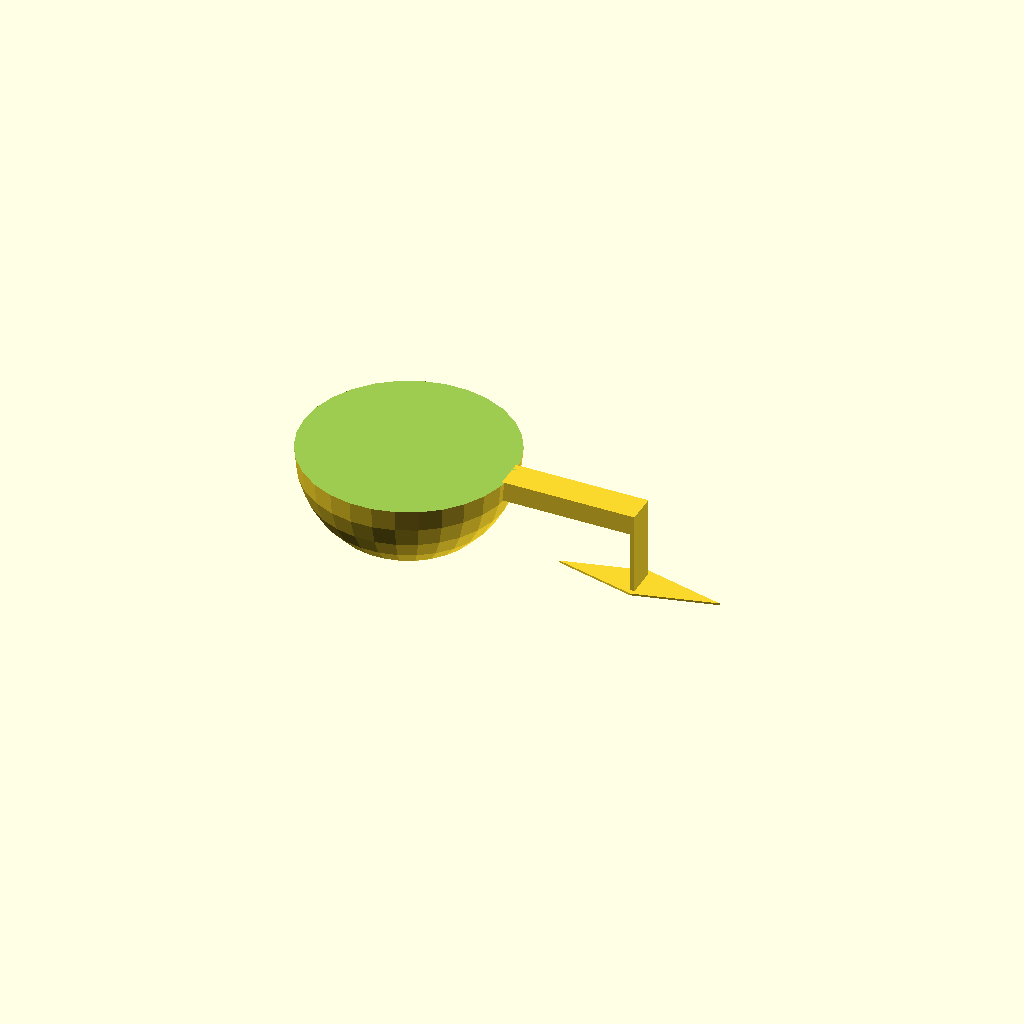
Cell 1: rendered with the file's own defaults.
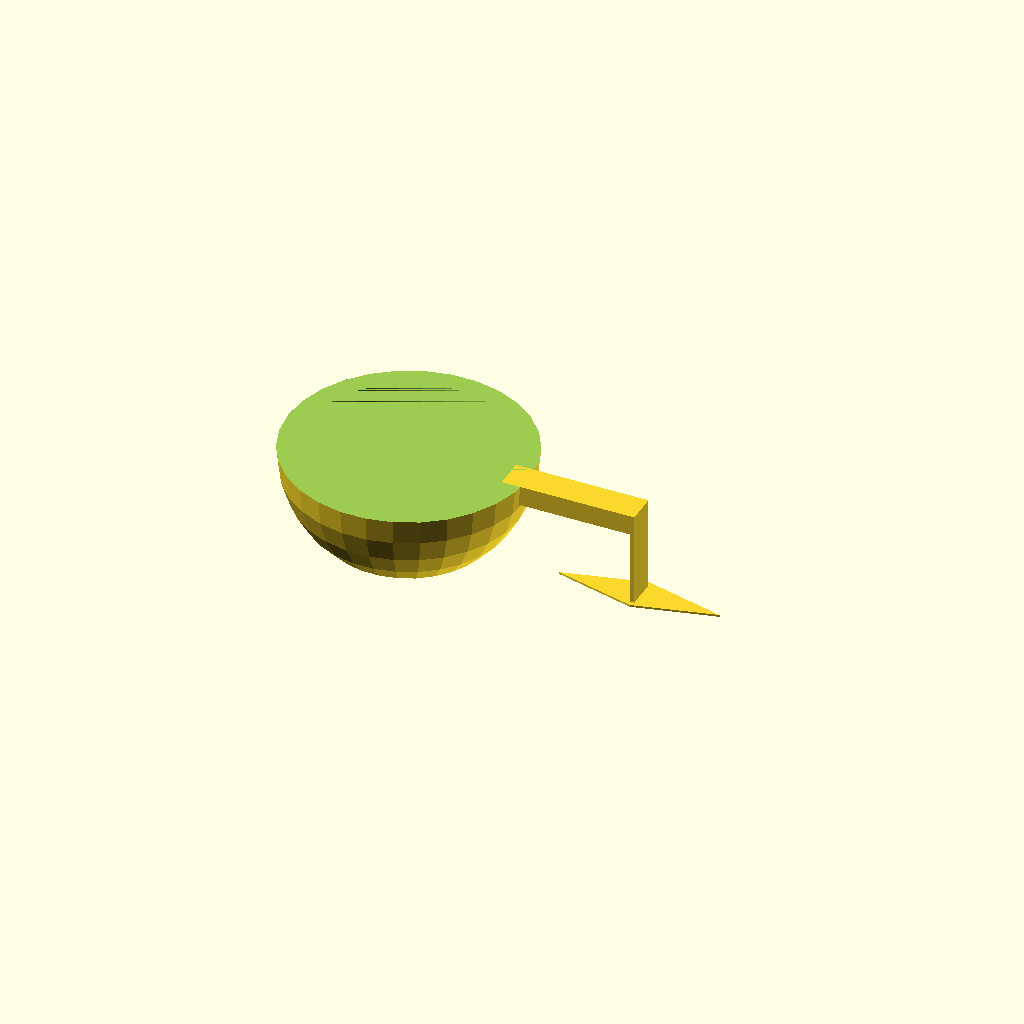
Cell 2: the same model with wallThick = 1.2.
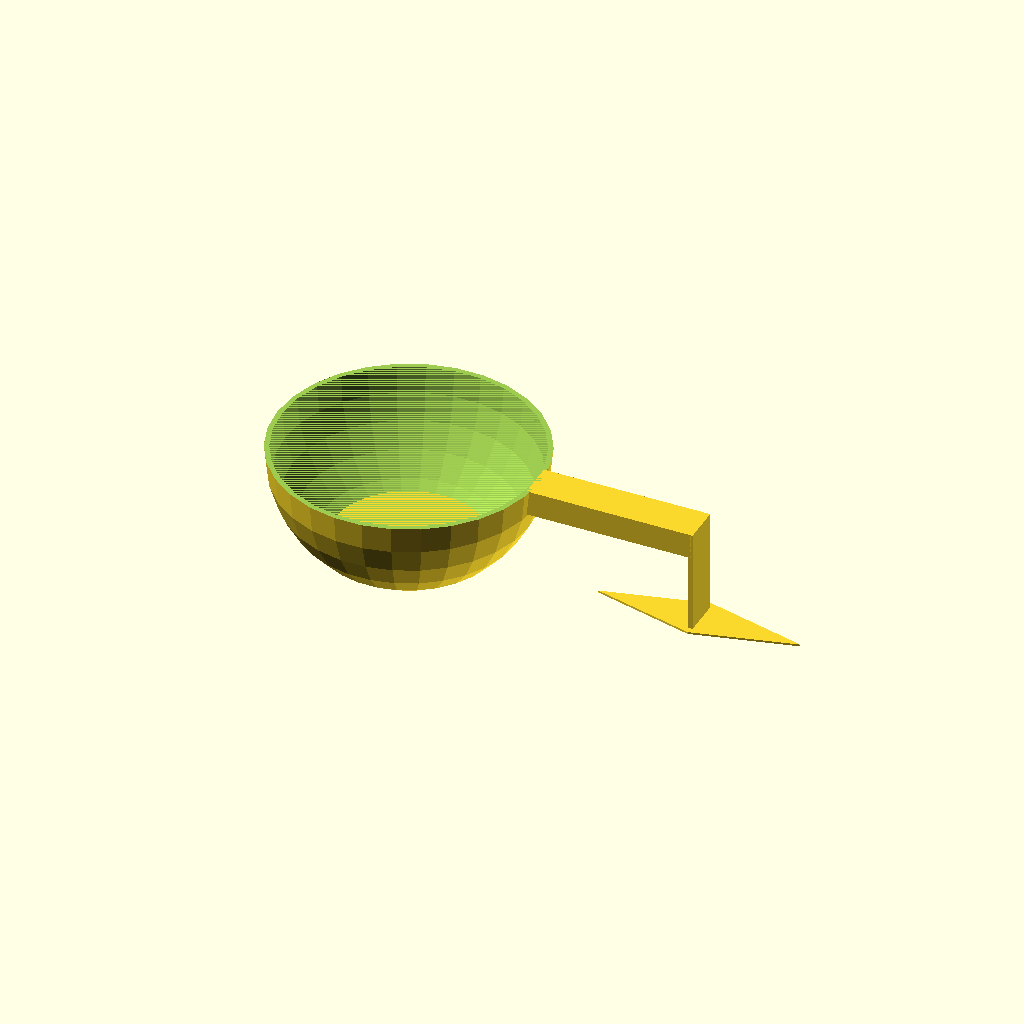
Cell 3: the same model with volume = 473.176.
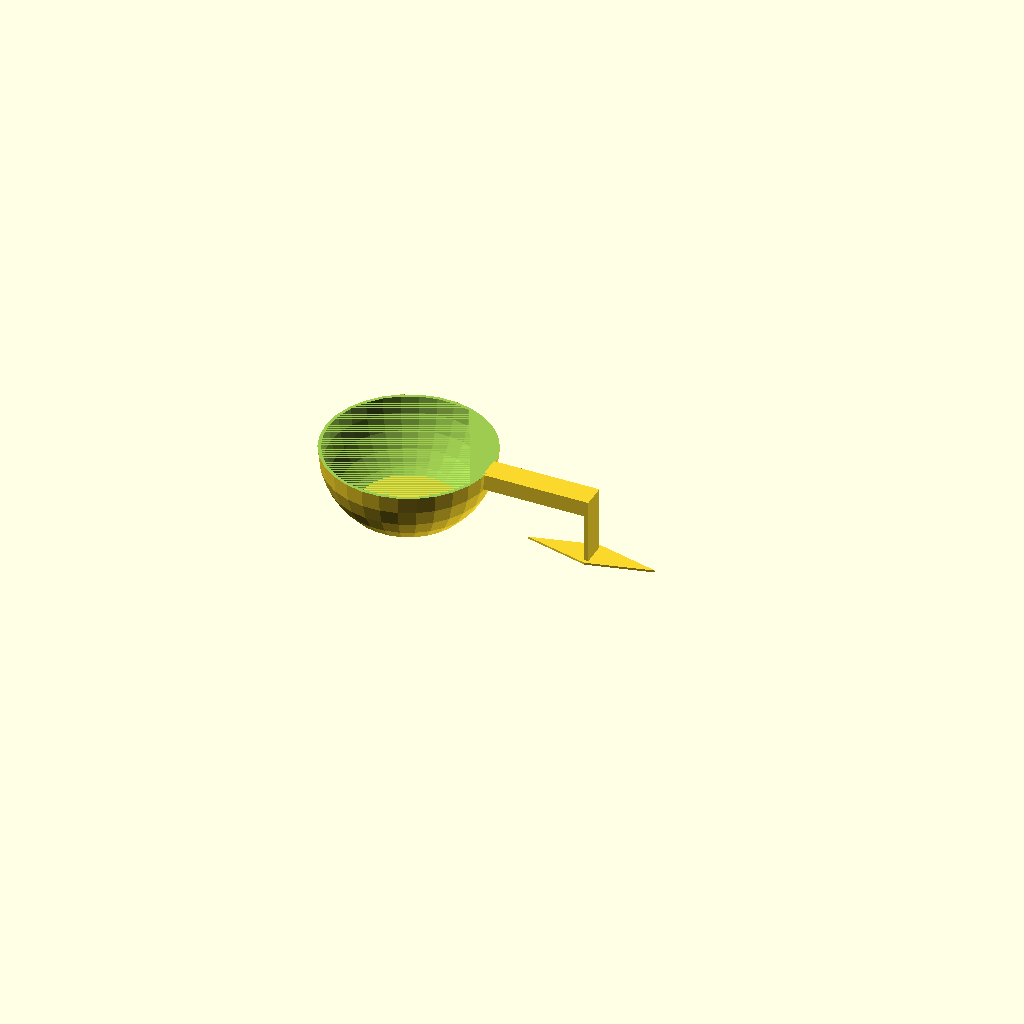
Cell 4 — pi set to 6.2831853072, the other parameters unchanged.
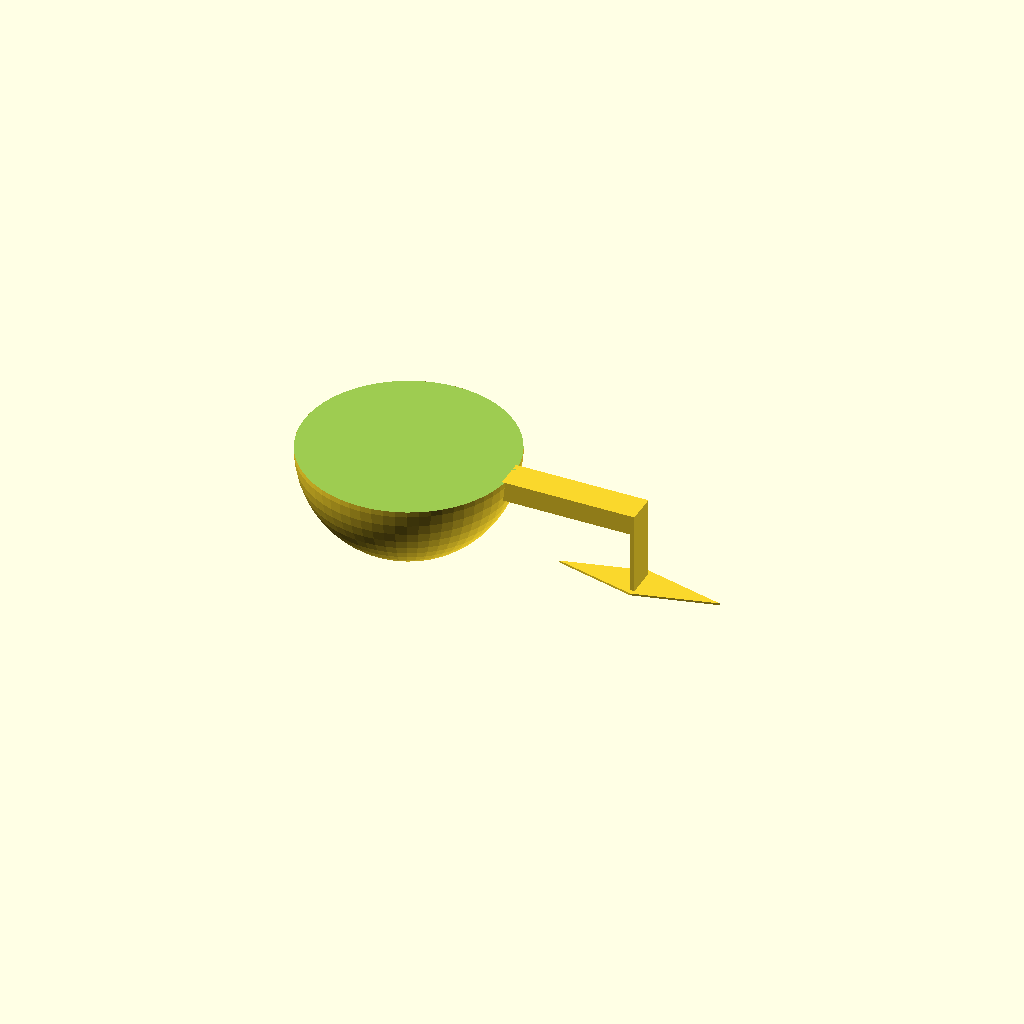
Cell 5 — res set to 60, the other parameters unchanged.
All cells are drawn from one camera (rotation 55°, 0°, 25°, orthographic, colour scheme Cornfield), so only the parameter changes between them.
The OpenSCAD source (inputs/thingiverse/files/thing-600508/Measureing-cup.scad):
//Volume in mL or CC.
volume=236.588;

wallThick=1.04; // [1.04:1.20]

//Who says it has to stay the same...
pi=3.1415926536;
radius=10*pow((volume*375)/(236*pi),1/3);

handlX=1.3*radius;
handlY=0.3*radius;
handlZ=0.2*radius;

//Resolution
res=30;

echo("volume: " );echo(volume);
echo("height: " );echo(4*radius/5);
echo("radius: ");echo(radius);
echo("thickness: ");echo(radius*(wallThick-1));

module cup(r)
{

	difference()
	{
	sphere(r,$fn=res);
	translate([0,0,(r+1)])cube(2*(r+1),true);

	translate([0,0,-(r+1)-4*r/5])cube(2*(r+1),true);
	}
}

difference()
{
cup(radius*wallThick);
translate([0,0,0.001])cup(radius);	
}

translate([(handlX/2)+radius,0,-handlZ/2])cube([handlX,handlY,handlZ],true);
translate([(handlX/2)+radius+handlX/2,0,-(4*radius*wallThick/5)/2])cube([2,handlY,(4*radius*wallThick/5)],true);
translate([(handlX/2)+radius+handlX/2,0,-(4*radius*wallThick/5)])scale([4,1,1])cylinder(r=2*handlY/3,h=1,$fn=4);
Parameter table extracted from the source (name, type, default, range or options):
volume: number, default 236.588
wallThick: number, default 1.04, range 1.04 to 1.2
pi: number, default 3.1415926536
res: number, default 30
